2-way image classification set "processed2" from GitHub (StanvenNg/DSI15_CAPSTONE_PROJ); label vocabulary: industrial style, Scandinavian style.

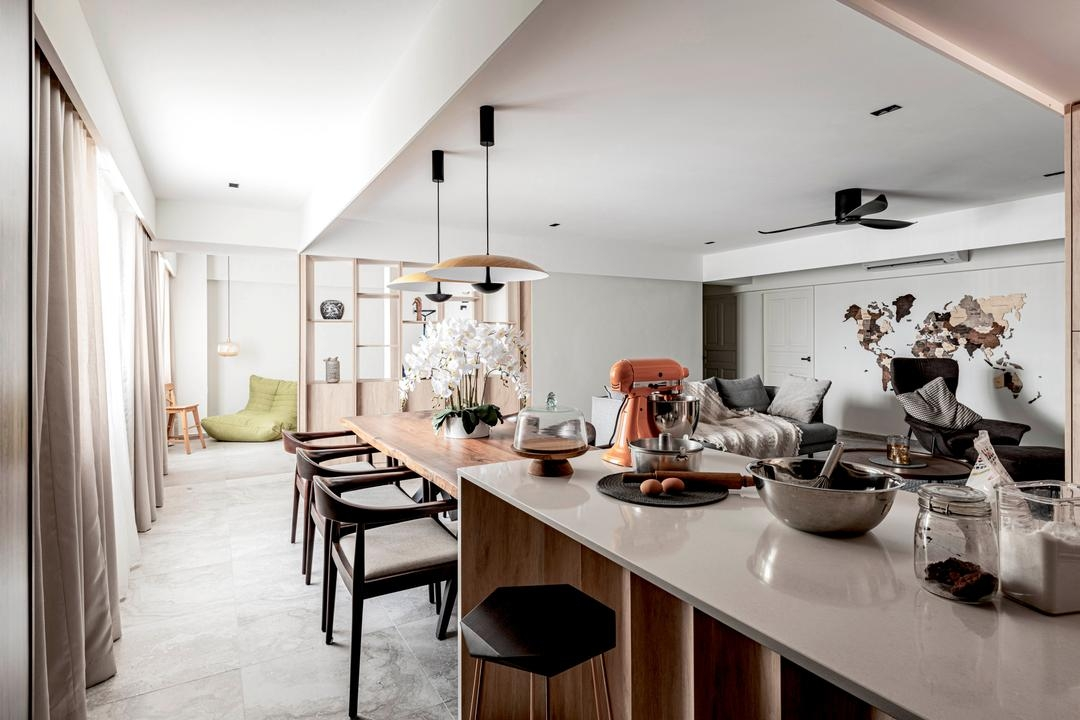
Label: Scandinavian style

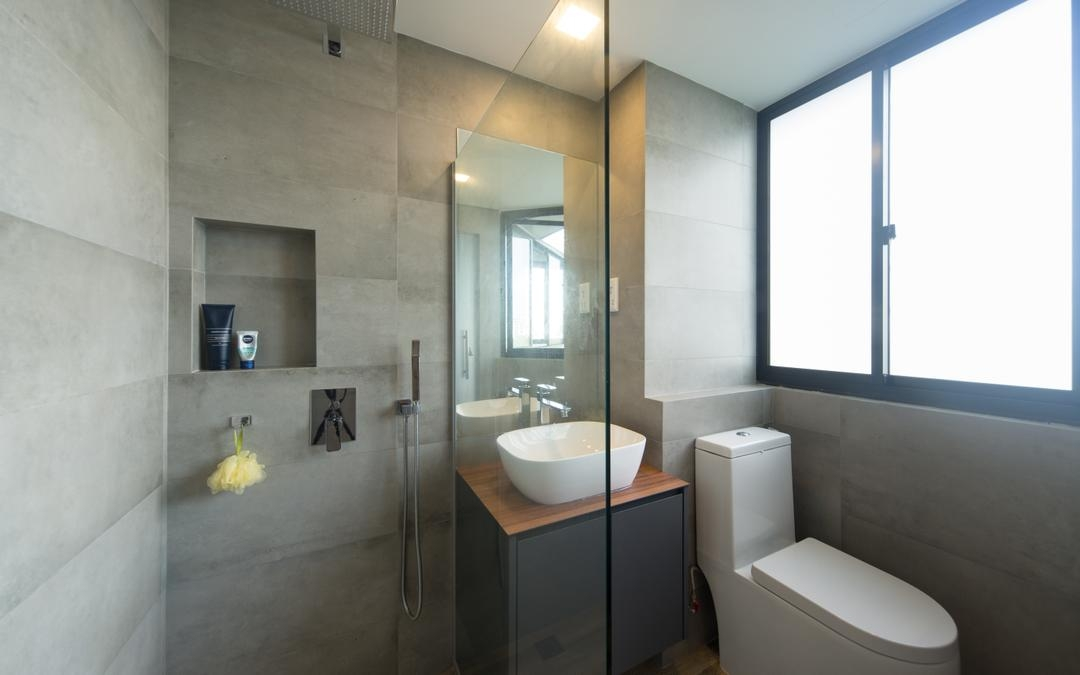
Label: industrial style

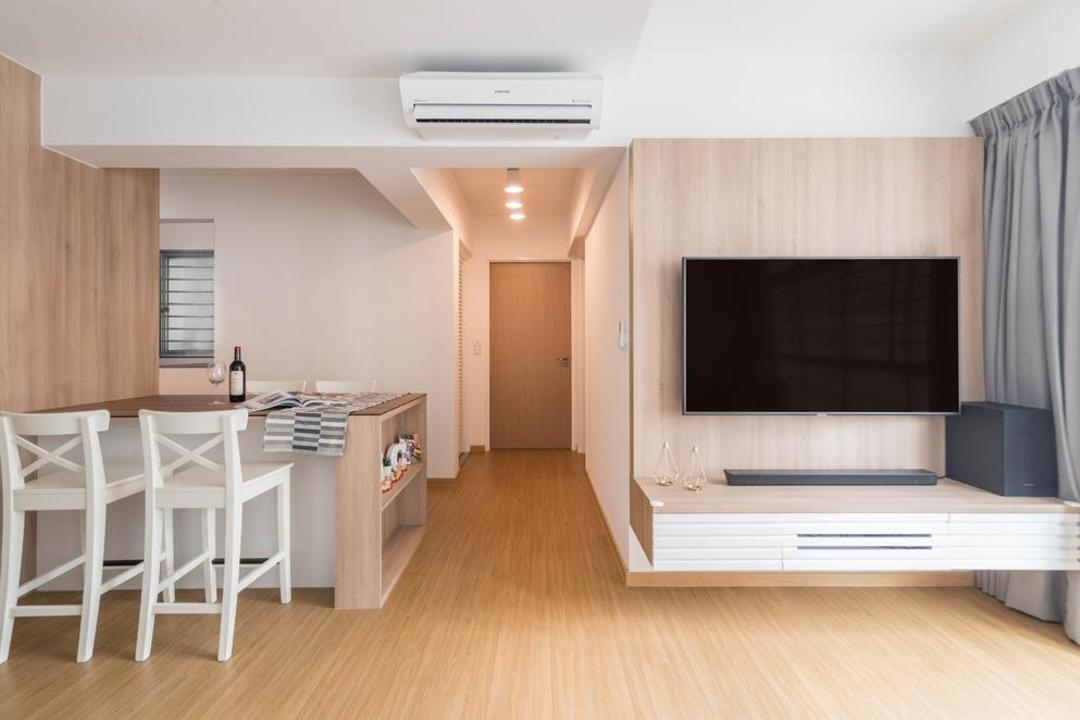
Label: Scandinavian style

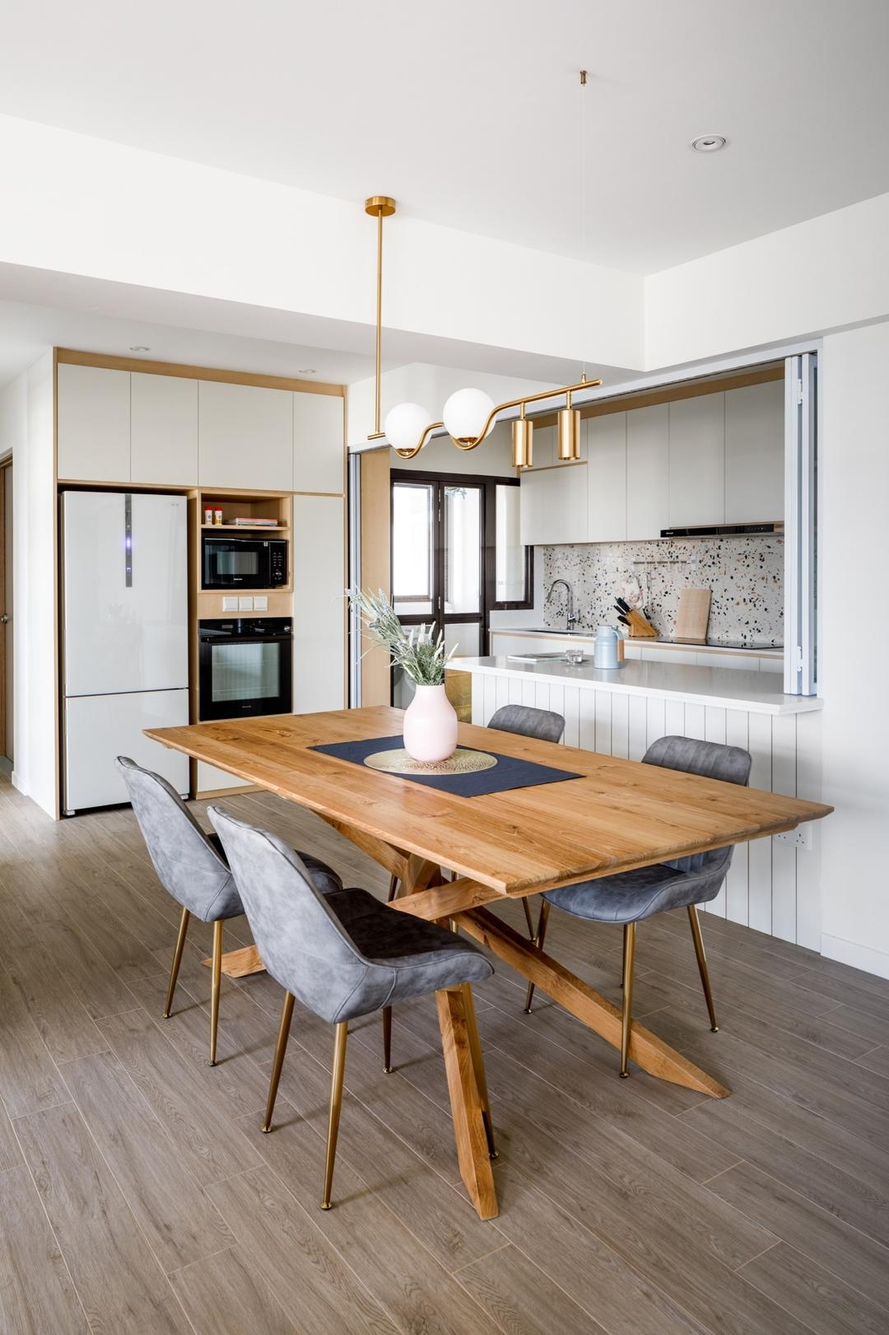
Label: Scandinavian style

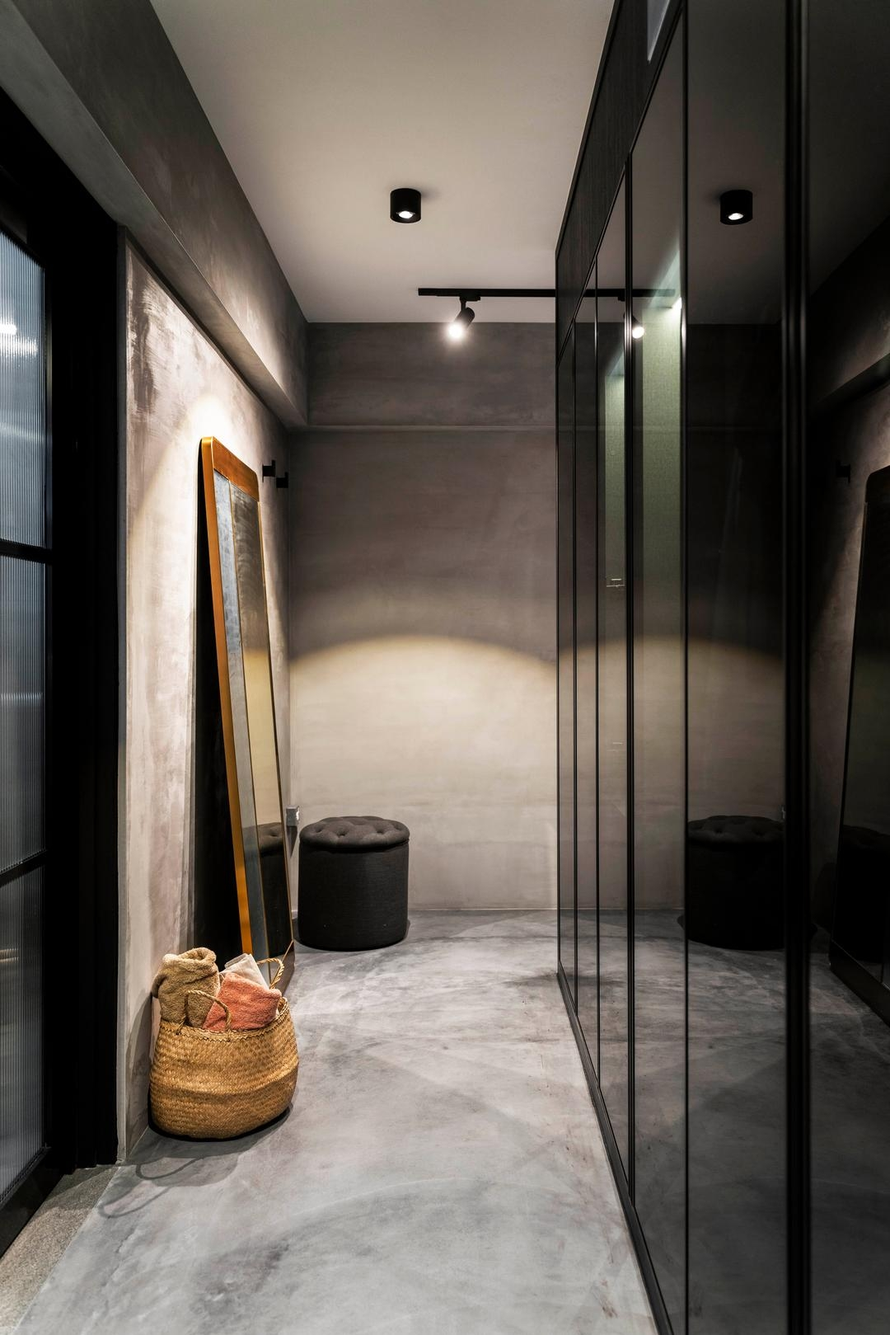
Label: industrial style

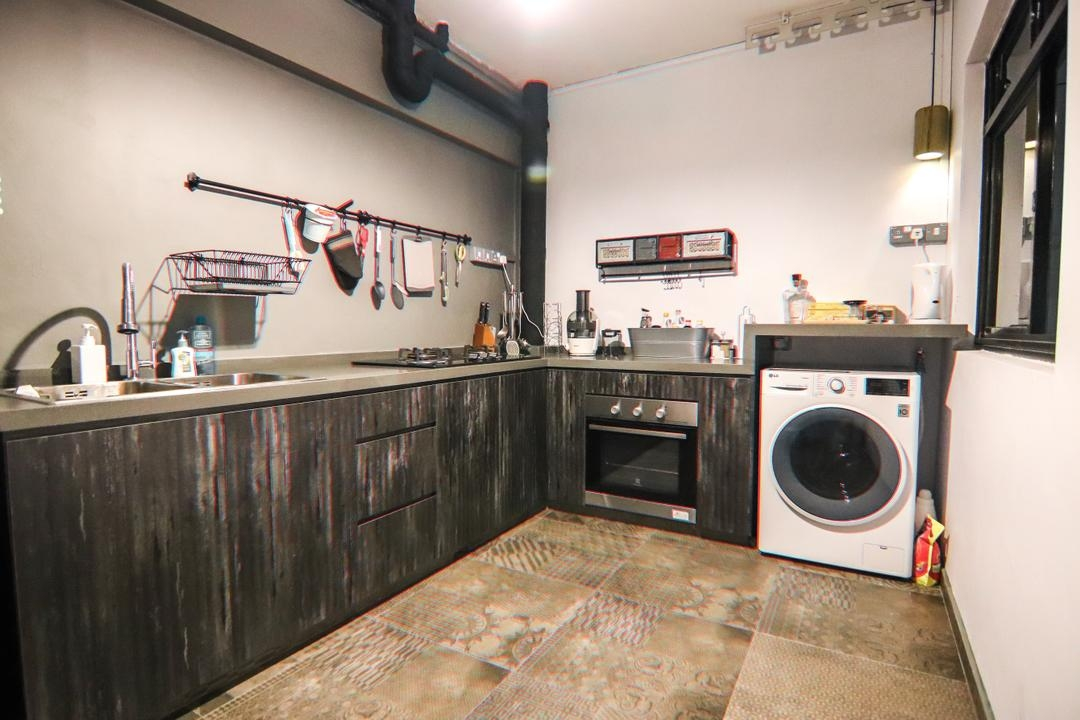
Label: industrial style
